Run: headless pygame with SDL's dummy video driver; simulated clock (each Clock.tick advances the game by its frame time, no real sleeping); random seed 0; keys injected as events and as key.get_pressed() state; no mouse input.
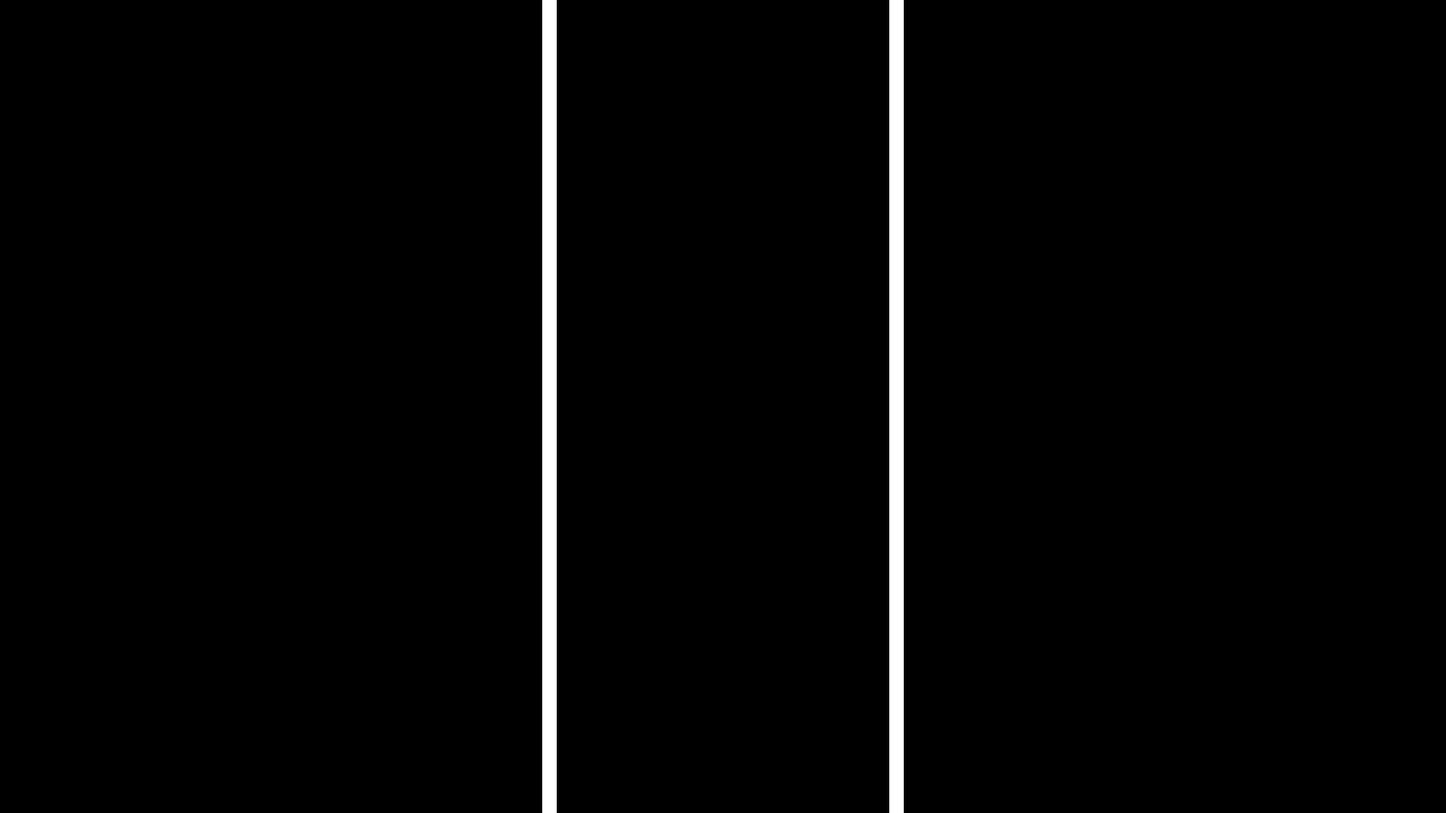
Frame 1 of 4 · flips 1–60 · no input
Frame 2 of 4 · flips 61–180 · tapped SPACE, RETURN · held RIGHT (→), D · screen unchanged from frame 1, image omitted
Frame 3 of 4 · flips 181–300 · held DOWN (↓), S · screen unchanged from frame 2, image omitted
Frame 4 of 4 · flips 301–420 · held LEFT (←), A, UP (↑), W · screen unchanged from frame 3, image omitted

The pygame program that drew these frames:

import pygame, math, time, os

pygame.init()

w = 1600
h = w * (9/16)

screen = pygame.display.set_mode((w, h))
pygame.display.set_caption("")

main = True
ingame = True

while main:
    while ingame:
        for event in pygame.event.get():
            if event.type == pygame.QUIT:
                pygame.quit()

        screen.fill((0,0,0))

        pygame.draw.rect(screen, (0,0,0), (w/2 - w/8, -int(w/100), w/4, h+int(w/50))) # gear background
        pygame.draw.rect(screen, (255,255,255), (w/2 - w/8, -int(w/100), w/4, h+int(w/50)), int(w/100)) # gear line

        pygame.display.flip()
